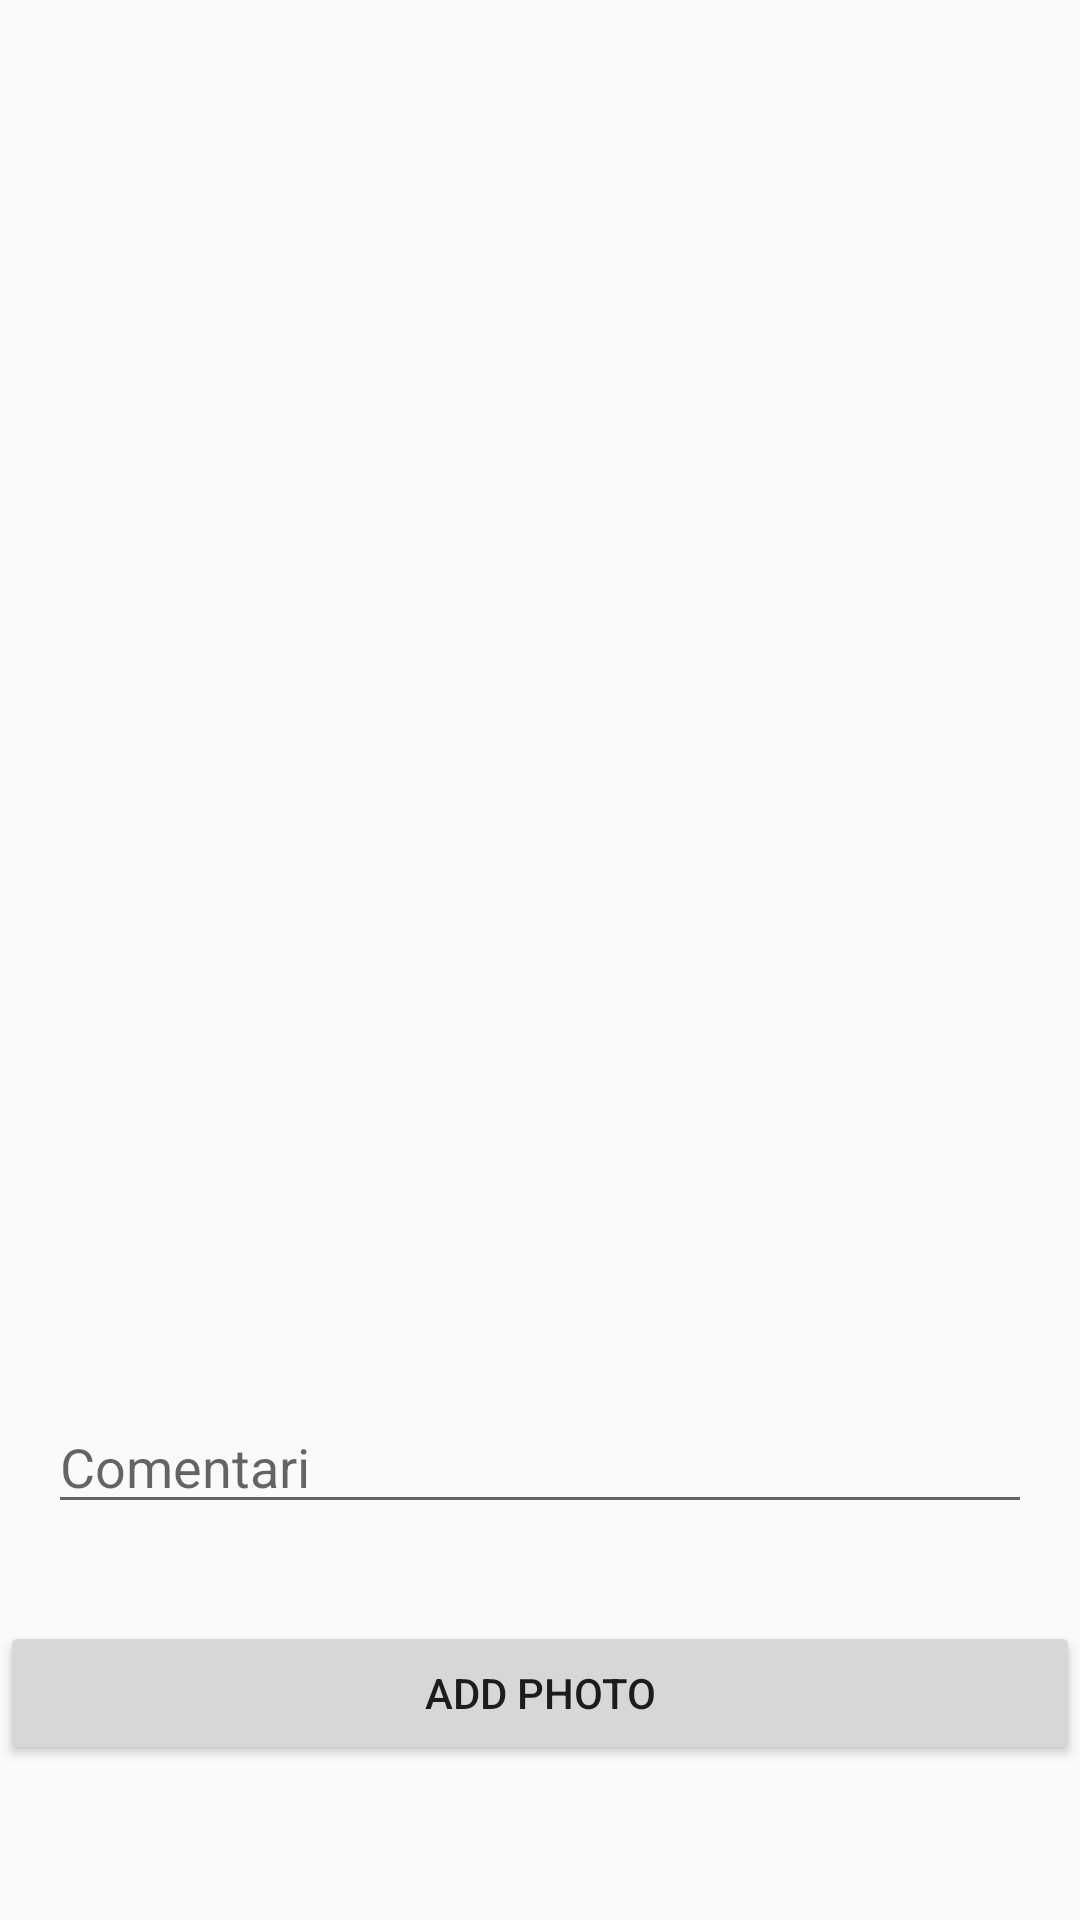

Write the Android layout XML for this screen, with the resource values it uses.
<!-- AndroidManifest.xml: application theme AppTheme -->
<!-- res/layout/activity_add_photo.xml -->
<?xml version="1.0" encoding="utf-8"?>
<android.support.constraint.ConstraintLayout xmlns:android="http://schemas.android.com/apk/res/android"
    xmlns:app="http://schemas.android.com/apk/res-auto"
    xmlns:tools="http://schemas.android.com/tools"
    android:layout_width="match_parent"
    android:layout_height="match_parent"
    tools:context=".activity.AddPhoto">

    <ImageView
        android:id = "@+id/imageView"
        android:layout_width = "250dp"
        android:layout_height = "250dp"
        android:layout_gravity = "center"
        android:layout_marginStart = "16dp"
        android:layout_marginEnd = "16dp"
        app:layout_constraintBottom_toBottomOf = "parent"
        app:layout_constraintEnd_toEndOf = "parent"
        app:layout_constraintStart_toStartOf = "parent"
        app:layout_constraintTop_toTopOf = "parent"
        app:layout_constraintVertical_bias = "0.16000003"
        app:srcCompat="@drawable/prueba"/>

    <EditText
        android:id="@+id/comentari"
        android:layout_width="match_parent"
        android:layout_height="wrap_content"
        android:layout_marginStart="16dp"
        android:layout_marginEnd="16dp"
        android:layout_marginBottom="132dp"
        android:hint="Comentari"
        app:layout_constraintBottom_toBottomOf="parent"
        app:layout_constraintEnd_toEndOf="parent"
        app:layout_constraintHorizontal_bias="0.0"
        app:layout_constraintStart_toStartOf="parent"
        app:layout_constraintTop_toBottomOf="@+id/imageView"
        app:layout_constraintVertical_bias="1.0" />

    <Button
        android:id="@+id/add_button"
        android:layout_width="match_parent"
        android:layout_height="wrap_content"
        android:layout_marginTop="24dp"
        android:layout_marginBottom="16dp"
        android:text="Add photo"
        app:layout_constraintBottom_toBottomOf="parent"
        app:layout_constraintEnd_toEndOf="parent"
        app:layout_constraintStart_toStartOf="parent"
        app:layout_constraintTop_toBottomOf="@+id/comentari"
        app:layout_constraintVertical_bias="0.19" />

</android.support.constraint.ConstraintLayout>
<!-- resources referenced by this layout -->
<resources>
  <style name="AppTheme" parent="AppTheme.Base" />
  <style name="AppTheme.Base" parent="Theme.AppCompat.Light.NoActionBar">
          
          <item name="colorPrimary">#3F51B5</item>
          
          <item name="colorPrimaryDark">#3949AB</item>
          
          <item name="colorAccent">#00B0FF</item>
          
      </style>
</resources>
